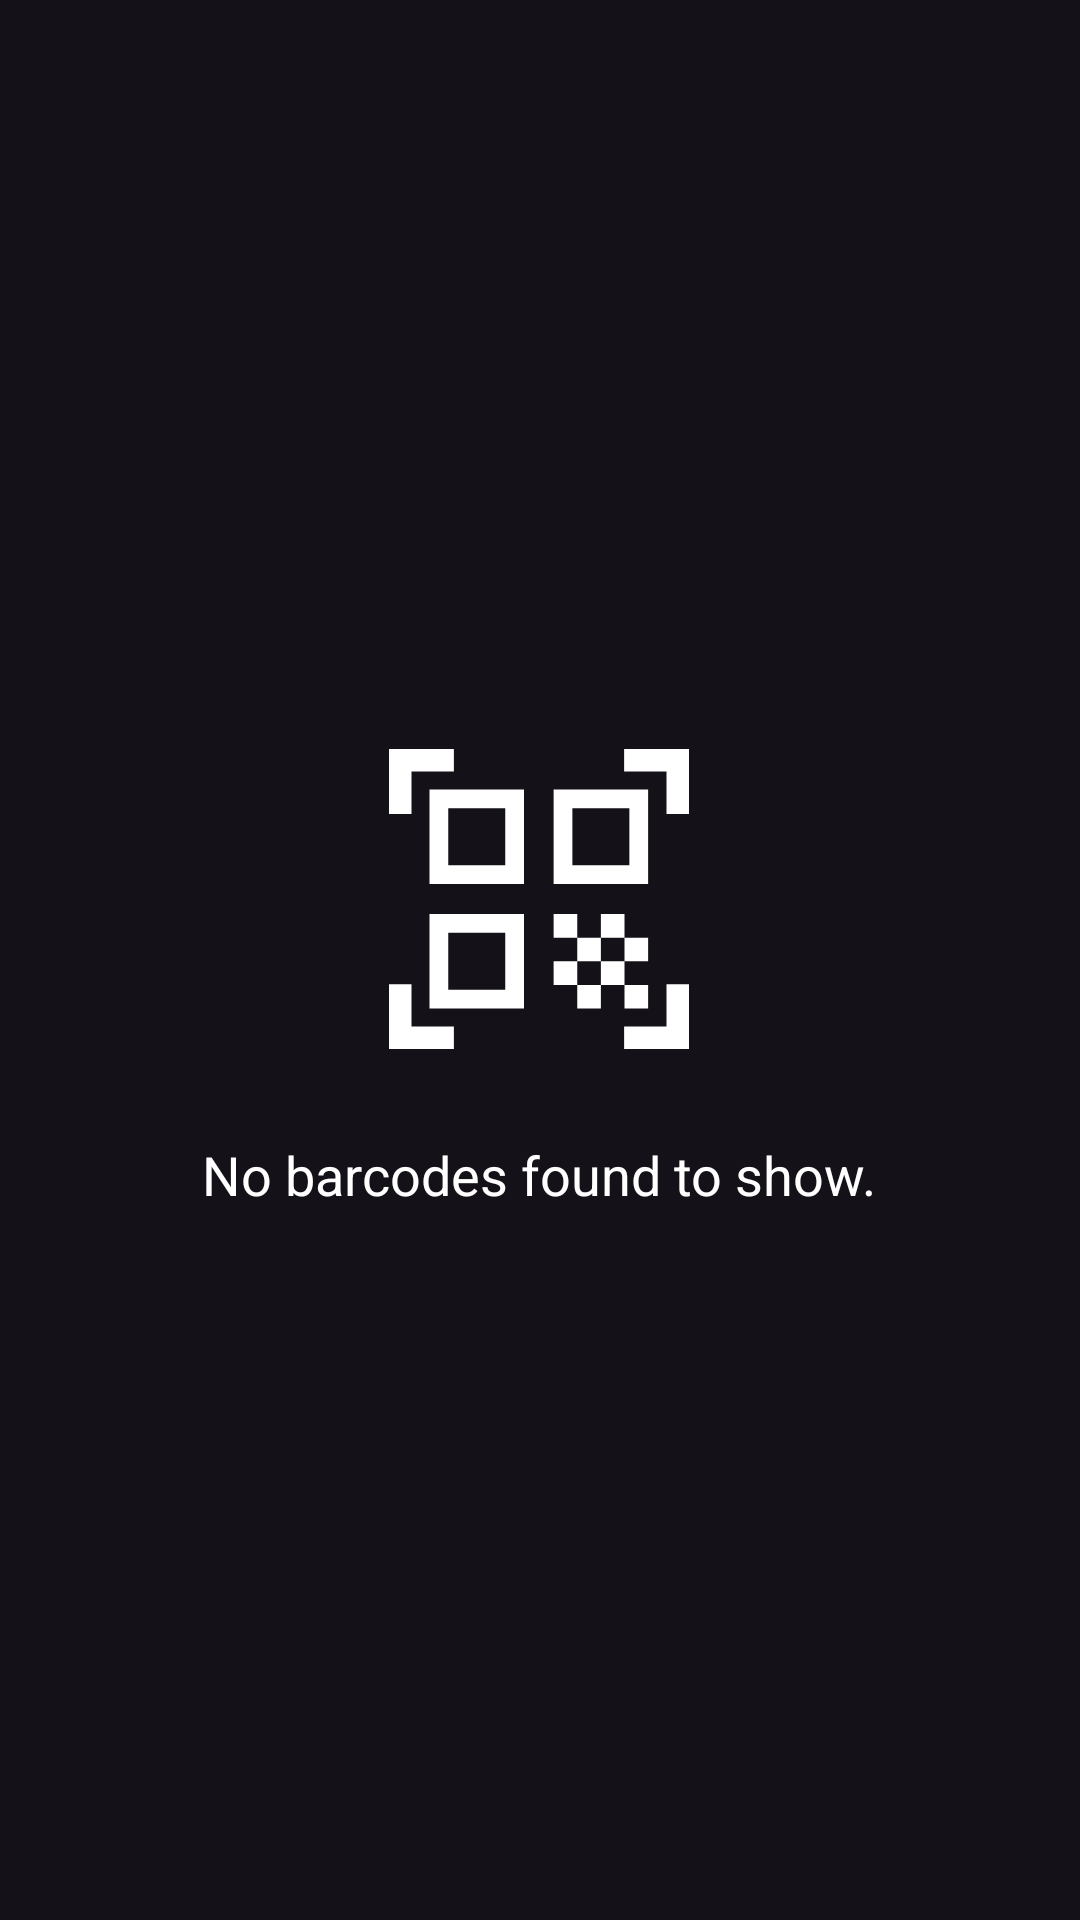

Produce the Android XML layout that renders to this screen, including the resource entries it uses.
<!-- AndroidManifest.xml: application theme DarkTheme -->
<!-- res/layout/no_saved_items.xml -->
<?xml version="1.0" encoding="utf-8"?>
<androidx.constraintlayout.widget.ConstraintLayout xmlns:android="http://schemas.android.com/apk/res/android"
    xmlns:app="http://schemas.android.com/apk/res-auto"
    xmlns:tools="http://schemas.android.com/tools"
    android:layout_width="match_parent"
    android:layout_height="match_parent"
    tools:ignore="HardcodedText">

    <ImageView
        android:id="@+id/imageView2"
        android:layout_width="wrap_content"
        android:layout_height="wrap_content"
        android:contentDescription="No item found"
        app:layout_constraintBottom_toBottomOf="parent"
        app:layout_constraintEnd_toEndOf="parent"
        app:layout_constraintHorizontal_bias="0.498"
        app:layout_constraintStart_toStartOf="parent"
        app:layout_constraintTop_toTopOf="parent"
        app:layout_constraintVertical_bias="0.461"
        app:srcCompat="@drawable/qr_code_scanner_120" />

    <TextView
        android:id="@+id/textView"
        android:layout_width="wrap_content"
        android:layout_height="wrap_content"
        android:text="@string/no_saved_items"
        android:textSize="18sp"
        app:layout_constraintBottom_toBottomOf="parent"
        app:layout_constraintEnd_toEndOf="parent"
        app:layout_constraintHorizontal_bias="0.497"
        app:layout_constraintStart_toStartOf="parent"
        app:layout_constraintTop_toBottomOf="@+id/imageView2"
        app:layout_constraintVertical_bias="0.077" />

</androidx.constraintlayout.widget.ConstraintLayout>
<!-- resources referenced by this layout -->
<resources>
  <!-- drawable qr_code_scanner_120 (drawable) -->
  <?xml version="1.0" encoding="utf-8"?>
  <vector xmlns:android="http://schemas.android.com/apk/res/android"
      android:width="120dp"
      android:height="120dp"
      android:tint="?attr/colorOnPrimary"
      android:viewportWidth="48"
      android:viewportHeight="48">
      <path
          android:fillColor="@android:color/white"
          android:pathData="M4,12.65V4H12.65V7H7V12.65ZM4,44V35.35H7V41H12.65V44ZM35.35,44V41H41V35.35H44V44ZM41,12.65V7H35.35V4H44V12.65ZM35.4,35.45H38.55V38.6H35.4ZM35.4,29.15H38.55V32.3H35.4ZM32.25,32.3H35.4V35.45H32.25ZM29.1,35.45H32.25V38.6H29.1ZM25.95,32.3H29.1V35.45H25.95ZM32.25,26H35.4V29.15H32.25ZM29.1,29.15H32.25V32.3H29.1ZM25.95,26H29.1V29.15H25.95ZM38.55,9.4V22H25.95V9.4ZM22,26V38.6H9.4V26ZM22,9.4V22H9.4V9.4ZM19.5,36.1V28.5H11.9V36.1ZM19.5,19.5V11.9H11.9V19.5ZM36.05,19.5V11.9H28.45V19.5Z" />
  </vector>
  <string name="no_saved_items">No barcodes found to show.</string>
  <style name="DarkTheme" parent="Theme.Material3.Dark.NoActionBar">
          
          <item name="colorPrimary">@color/dark_primary_blue</item>
          <item name="colorPrimaryVariant">@color/dark_primary_variant_blue</item>
          <item name="colorOnPrimary">@color/white</item>
          
          <item name="colorSecondary">@color/light_blue</item>
          <item name="colorSecondaryVariant">@color/light_blue</item>
          <item name="colorOnSecondary">@color/white</item>
          
          <item name="bottomSheetBackgroundTint">@color/nav_back_dark_blue</item>
          <item name="bottomSheetDialogTheme">@style/ThemeOverlay.App.BottomSheetDialog</item>
          <item name="toolbarStyle">@style/CustomToolbarStyle</item>
          <item name="imageButtonStyle">@style/ImageButtonStyle</item>
          <item name="android:textColor">?attr/colorOnPrimary</item>
          <item name="mainSheetIconColor">?attr/colorOnPrimary</item>
          <item name="semiTransparent">@color/semiTransparentWhite</item>
          <item name="shimmerColor">#656565</item>
      </style>
  <color name="dark_primary_blue">#181C1F</color>
  <color name="dark_primary_variant_blue">#1D2528</color>
  <color name="white">#FFFFFFFF</color>
  <color name="light_blue">#76D1FE</color>
  <color name="nav_back_dark_blue">#111618</color>
  <style name="ThemeOverlay.App.BottomSheetDialog" parent="ThemeOverlay.Material3.BottomSheetDialog">
          <item name="backgroundTint">?bottomSheetBackgroundTint</item>
          <item name="paddingBottomSystemWindowInsets">true</item>
          <item name="paddingLeftSystemWindowInsets">true</item>
          <item name="paddingRightSystemWindowInsets">true</item>
          <item name="shapeAppearance">@style/ShapeAppearance.App.LargeComponent</item>
      </style>
  <style name="CustomToolbarStyle" parent="Widget.AppCompat.Toolbar">
          <item name="android:background">?colorPrimary</item>
          <item name="navigationIconTint">?colorOnPrimary</item>
      </style>
  <style name="ImageButtonStyle" parent="Widget.AppCompat.ImageButton">
          <item name="android:background">?colorPrimaryVariant</item>
      </style>
  <color name="semiTransparentWhite">#80FFFFFF</color>
  <style name="ShapeAppearance.App.LargeComponent" parent="ShapeAppearance.Material3.LargeComponent">
          <item name="cornerFamily">rounded</item>
          <item name="cornerSize">24dp</item>
      </style>
</resources>
